13-way image classification set "data" from GitHub (finknj/ChessMate); label vocabulary: blue bishop, blue king, blue knight, blue pawn, blue queen, blue rook, temp, yellow bishop, yellow king, yellow knight, yellow pawn, yellow queen, yellow rook.

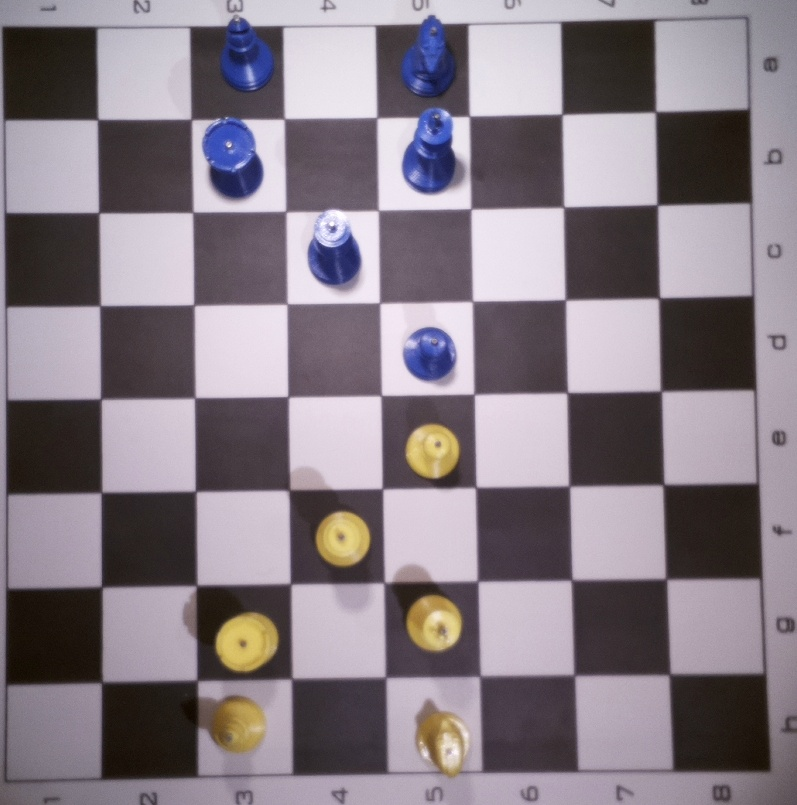
Label: temp

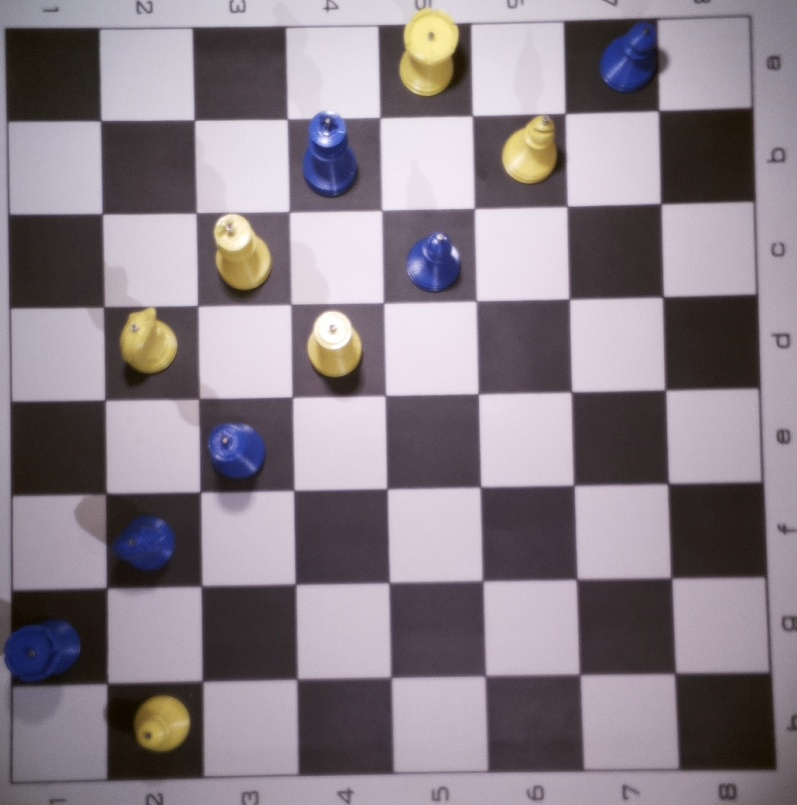
Label: temp

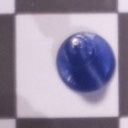
Label: blue bishop

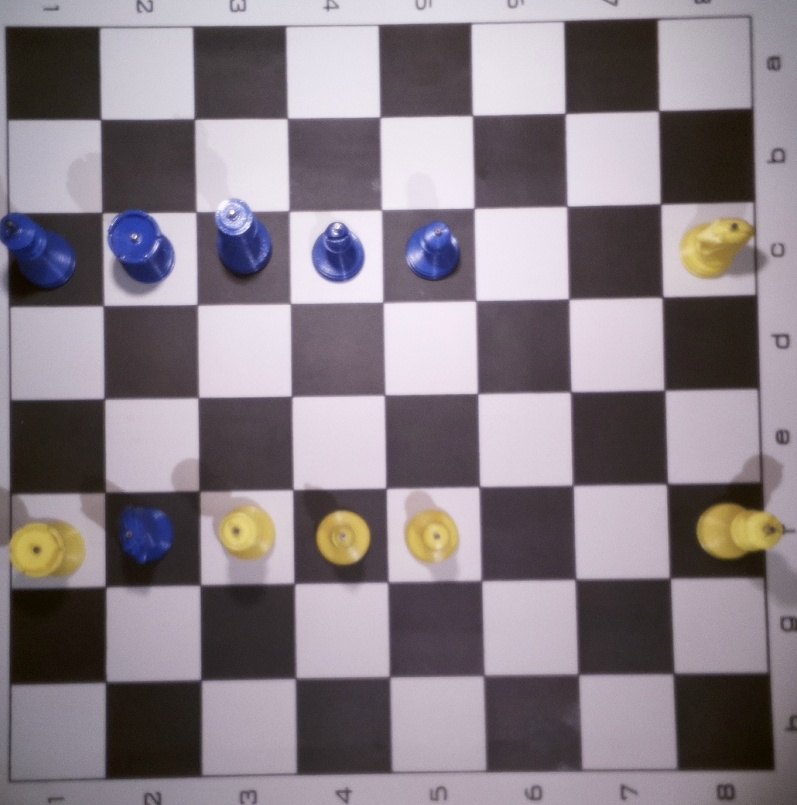
Label: temp

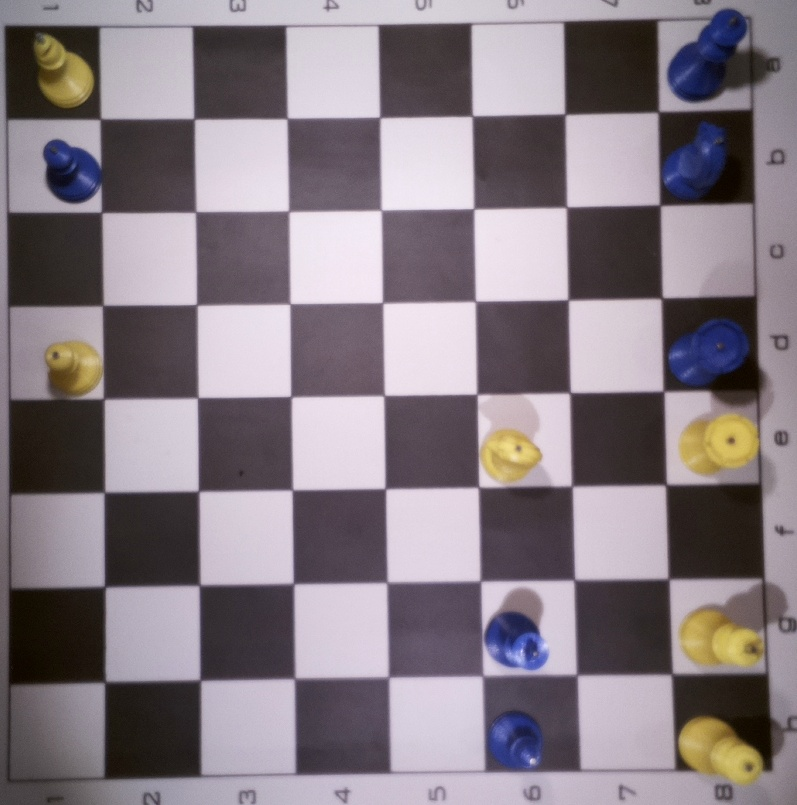
Label: temp

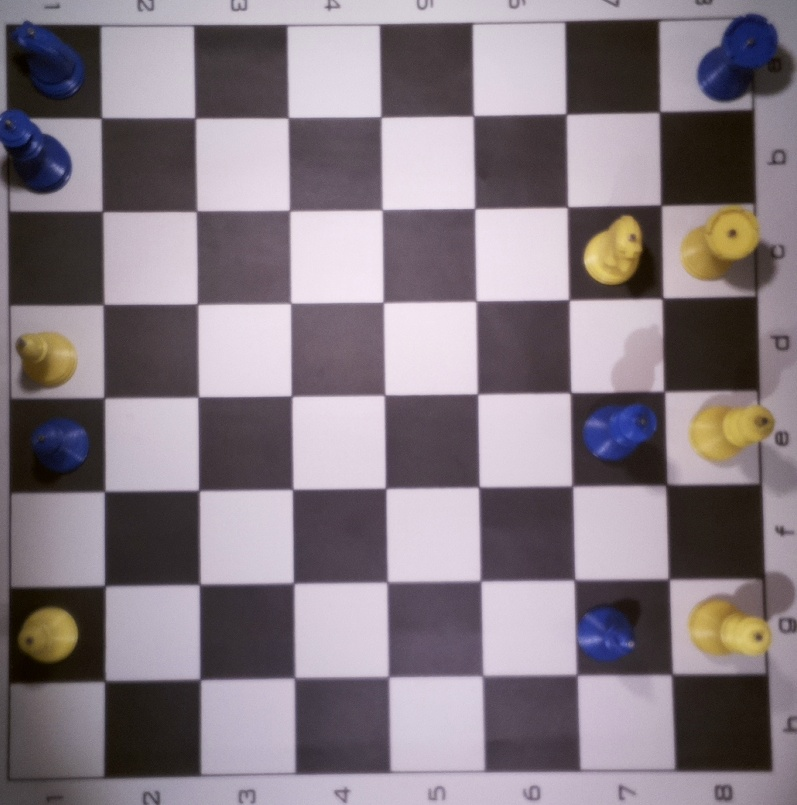
Label: temp
